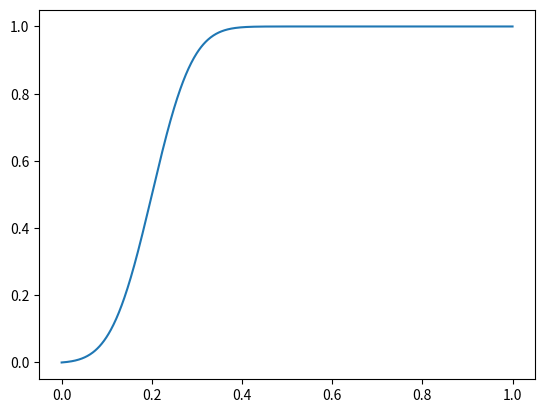

Reproduce this figure in Python.
import numpy as np
from scipy.special import erf
import matplotlib.pyplot as plt
import pandas as pd
import seaborn as sns


def frac_change_func(thre=0.3, steep=10):
    """
    Given thre and steep, return a function handle that encodes a S-shaped function.
    :param thre: position of middle point
    :param steep: steepness of the function
    :return: func: the function handle
    """
    def func_erf_cdf(f0):
        """
        The final fraction of Su after 1d culture as a function of the initial fraction of Su.
        :param f0: initial fraction of Su
        :param thre: f(thre) = 1/2
        :param steep: the higher the steeper the step
        :return f: the final fraction of Su after 1d culture
        """
        f = erf((f0 - thre) * steep)
        # normalize to [0, 1]
        f_max = erf((1 - thre) * steep)
        f_min = erf((0 - thre) * steep)
        f = (f - f_min) / (f_max - f_min)
        return f
    return func_erf_cdf


def mig_rowseries(g, m, day=10, well=[6, 6], distr_ini = None,
                  draw=False, inioutput=False):
    """
    Generate a time series of modeled migration scheme, each entry is a list of species composition (range [0, 1],
    0 for Lp, 1 for Su) of each well at the corresponding time
    :param g: function handle f=g(f0), where f is the final fraction of Su after 1d culture, and f0 is the initial
    fraction of Su
    :param m: migration rate
    :param day: number of days to simulate
    :param well: a listlike of length 2, the starting number of wells for [Su, Lp]
    :param draw: if True directly make the wave propagation plot for single well
    :param inioutput: if True also return iniseries, which records initial communities at start of each day
    :return finalseries: a list timeseries, each entry is a np.array representing the species composition of wells
    (corresponding to a row in experiment) of the timepoint
    :return iniseries: a list of timeseries, each entry is a list of dictionaries {"dilu", "left", "right"}
    dilu: initial community from dilution leftover of old well
    left: initial community from migration from the left well
    right: initial community from migration from the right well
    """
    finalseries = []
    iniseries = []
    # initial species distribution
    if distr_ini:
        distr = distr_ini
    else:
        distr = np.array([1] * well[0] + [0] * well[1])

    for d in range(day):
        finalseries.append(distr)

        ini_dilu = distr * (1-m)  # initial community from dilution leftover of old well
        ini_left = np.concatenate(([0], distr[:-1])) * m/2  # initial community from migration from the left well
        ini_right = np.concatenate((distr[1:], [0])) * m/2  # initial community from migration from the right well
        # add together and rescale border wells
        ini_distr = (ini_dilu + ini_left + ini_right) / np.concatenate(([1-m/2], [1] * (sum(well) - 2), [1-m/2]))
        ini_distr = np.array([round(z, 15) for z in ini_distr])  # discard the last two digit (not precise) of float64
        if inioutput:
            iniseries.append({"dilu":ini_dilu, "left":ini_left, "right":ini_right})

        distr = g(ini_distr)  # final community after growth (modelled as fraction change of species composition)

    if draw:
        colors = np.linspace(1, 0, day)
        for d in range(day):
            plt.plot(range(1, sum(well)+1), finalseries[d], color=colors[d] * np.array([1, 1, 1]))

    if inioutput:
        return finalseries, iniseries
    else:
        return finalseries


def mig_rowseries_v2(g, m, day=10, well=[6, 6], distr_ini=None, m_scalers=[1 / 2, 1 / 2],
                     draw=False, inioutput=False):
    """
    Generate a time series of modeled migration scheme, each entry is a list of species composition (range [0, 1],
    0 for Lp, 1 for Su) of each well at the corresponding time
    :param g: function handle f=g(f0), where f is the final fraction of Su after 1d culture, and f0 is the initial
    fraction of Su
    :param m: migration rate
    :param day: number of days to simulate
    :param well: a listlike of length 2, the starting number of wells for [Su, Lp]
    :param m_scalers: scaling factors [left, right] for m, e.g. [1/2, 1/2] for symmetric dispersal,
        [0, 1] for one-way dispersal from left to right
    :param draw: if True directly make the wave propagation plot for single well
    :param inioutput: if True also return iniseries, which records initial communities at start of each day
    :return finalseries: a list timeseries, each entry is a np.array representing the species composition of wells
    (corresponding to a row in experiment) of the timepoint
    :return iniseries: a list of timeseries, each entry is a list of dictionaries {"dilu", "left", "right"}
    dilu: initial community from dilution leftover of old well
    left: initial community from migration from the left well
    right: initial community from migration from the right well
    """
    m_l, m_r = m * np.array(m_scalers)

    finalseries = np.zeros((day, well[0] + well[1]))
    iniseries = []
    # initial species distribution
    if distr_ini:
        distr = distr_ini
    else:
        distr = np.array([1] * well[0] + [0] * well[1])

    for d in range(day):
        finalseries[d, :] = distr

        ini_distr = np.zeros(distr.shape)
        ini_distr[0] = distr[0] * (1 - m_l) + distr[1] * m_l  # leftmost well
        ini_distr[-1] = distr[-1] * (1 - m_r) + distr[-2] * m_r  # rightmost well
        ini_distr[1:-1] = distr[1:-1] * (1 - m_l - m_r) + distr[:-2] * m_r + distr[2:] * m_l  # other wells
        # discard the last two digit (not precise) of float64. This avoids numerical error driven <0 or >1 values.
        ini_distr = np.round(ini_distr, 15)
        if inioutput:
            iniseries.append({"distr": distr, "ini_distr": ini_distr})

        distr = g(ini_distr)  # final community after growth (modelled as fraction change of species composition)

    if draw:
        colors = np.linspace(1, 0, day)
        for d in range(day):
            plt.plot(range(1, sum(well) + 1), finalseries[d, :], color=colors[d] * np.array([1, 1, 1]))

    if inioutput:
        return finalseries, iniseries
    else:
        return finalseries
# def mig_rowseries_v2_old(g, m, day=10, well=[6, 6], distr_ini = None, m_scalers=[1/2, 1/2],
#                   draw=False, inioutput=False):
#     """
#     Generate a time series of modeled migration scheme, each entry is a list of species composition (range [0, 1],
#     0 for Lp, 1 for Su) of each well at the corresponding time
#     :param g: function handle f=g(f0), where f is the final fraction of Su after 1d culture, and f0 is the initial
#     fraction of Su
#     :param m: migration rate
#     :param day: number of days to simulate
#     :param well: a listlike of length 2, the starting number of wells for [Su, Lp]
#     :param m_scalers: scaling factors [left, right] for m, e.g. [1/2, 1/2] for symmetric dispersal,
#         [0, 1] for one-way dispersal from left to right
#     :param draw: if True directly make the wave propagation plot for single well
#     :param inioutput: if True also return iniseries, which records initial communities at start of each day
#     :return finalseries: a list timeseries, each entry is a np.array representing the species composition of wells
#     (corresponding to a row in experiment) of the timepoint
#     :return iniseries: a list of timeseries, each entry is a list of dictionaries {"dilu", "left", "right"}
#     dilu: initial community from dilution leftover of old well
#     left: initial community from migration from the left well
#     right: initial community from migration from the right well
#     """
#     finalseries = np.array((day, well[0] + well[1]))
#     iniseries = []
#     # initial species distribution
#     if distr_ini:
#         distr = distr_ini
#     else:
#         distr = np.array([1] * well[0] + [0] * well[1])
#
#     for d in range(day):
#         finalseries[d, :] = distr
#
#         ini_dilu = distr * (1-m)  # initial community from dilution leftover of old well
#         ini_left = np.concatenate(([0], distr[:-1])) * m/2  # initial community from migration from the left well
#         ini_right = np.concatenate((distr[1:], [0])) * m/2  # initial community from migration from the right well
#         # add together and rescale border wells
#         ini_distr = (ini_dilu + ini_left + ini_right) / np.concatenate(([1-m/2], [1] * (sum(well) - 2), [1-m/2]))
#         ini_distr = np.array([round(z, 15) for z in ini_distr])  # discard the last two digit (not precise) of float64
#         if inioutput:
#             iniseries.append({"dilu":ini_dilu, "left":ini_left, "right":ini_right})
#
#         distr = g(ini_distr)  # final community after growth (modelled as fraction change of species composition)
#
#     if draw:
#         colors = np.linspace(1, 0, day)
#         for d in range(day):
#             plt.plot(range(1, sum(well)+1), finalseries[d, :], color=colors[d] * np.array([1, 1, 1]))
#
#     if inioutput:
#         return finalseries, iniseries
#     else:
#         return finalseries


def mig_rowseries_2dim(g_ivd, g_rsd, m, day=10, well=[6, 6], distr_ini=None, inioutput=False):
    """
    Generate a time series of modeled migration scheme, based on 2-dimensional interaction curves
    :param g_ivd: function handle f=g_ivd(f0), where f is the final fraction of invader after 1 day culture,
        and f0 is the initial fraction of invader
    :param g_rsd: function handle f=g_rsd(f0), where f is the final fraction of resident after 1 day culture,
        and f0 is the initial fraction of resident
    :param m: migration rate
    :param day: number of days to simulate
    :param well: a listlike of length 2, the starting number of wells for [invader, resident]
    :return finalseries: nday * sum(well) * 2, timeseries of modelled row species composition
    """

    # initial species distribution
    if distr_ini:
        distr = distr_ini
    else:
        distr = np.zeros((2, sum(well)))
        distr[0, :well[0]] = g_ivd(1)  # invader
        distr[1, well[0]:] = g_rsd(0)  # resident
    iniseries = np.zeros((day, sum(well), 2))
    iniseries.fill(np.nan)
    # final species distribution
    finalseries = np.zeros((day, sum(well), 2))
    finalseries.fill(np.nan)

    for d in range(day):
        finalseries[d, :, :] = distr.T

        # calculate initial distribution
        ini_dilu = distr * (1 - m)  # initial community from dilution leftover of old well
        ini_left = np.concatenate((distr[:, 0][:, np.newaxis], distr[:, :-1]), axis=1) * m/2  # initial community from migration from the left well
        ini_right = np.concatenate((distr[:, 1:], distr[:, -1][:, np.newaxis]), axis=1) * m/2  # initial community from migration from the right well
        # add together
        ini_distr = ini_dilu + ini_left + ini_right
        ini_distr = np.round(ini_distr, 15)  # discard the last two digit (not precise) of float64
        iniseries[d, :, :] = ini_distr.T  # note down initial distribution

        # calculate final distribution
        ini_distr_frac = ini_distr[0, :] / np.sum(ini_distr, axis=0)  # calculate initial fraction
        distr = np.zeros((2, sum(well)))
        distr[0, :] = g_ivd(ini_distr_frac)  # final invader abundance distribution
        distr[1, :] = g_rsd(ini_distr_frac)  # final resident abundance distribution

    if inioutput:
        return finalseries, iniseries
    else:
        return finalseries

    
def mig_plateseries(g, day=10, well=[6, 6], distr_ini=None,
                    mig_rates=np.array([0.02, 0.1, 0.2, 0.6, 1.2, 2, 6, 10]) / 20):
    """
    generate timeseries of modelled migration plates (directly correspond to experimental measurement)
    :param g: function handle of fraction change function, or a listlike of 8 function handles corresponding to each row
    :param day: number of days to simulate
    :param well: a listlike of length 2, the starting number of wells for [Su, Lp]
    :param mig_rates: a listlike of length 8, migration rates that is used for each row
    :return: timeseries of pandas.Dataframes, each entry represent plate species composition of that day (0:Lp, 1:Su)
    """
    plateseries = [pd.DataFrame()] * day

    listlike = (list, np.ndarray, tuple)
    # if g and mig_rates are listlikes, check whether they have same length
    # if one/both are single values, convert it to list
    if isinstance(g, listlike):
        if isinstance(mig_rates, listlike):
            if len(g) != len(mig_rates):
                raise ValueError(
                    "g and mig_rates must be single value or listlike of same length (number of modelled rows)")
        else:
            mig_rates = [mig_rates] * len(g)
    else:
        if isinstance(mig_rates, listlike):
            g = [g] * len(mig_rates)
        else:
            g = [g]
            mig_rates = [mig_rates]
    # check if well is a listlike of length 2
    if not isinstance(well, listlike) or len(well) != 2:
        raise ValueError("well must be a listlike of length 2")

    for row, m in enumerate(mig_rates):
        series_newrow = mig_rowseries(g[row], m=m, day=day, well=well, distr_ini=distr_ini)  # generate time series for the current row
        for d in range(day):  # append the row time series to modelled plate of each day
            temp_df = plateseries[d]
            plateseries[d] = temp_df.append(pd.DataFrame([series_newrow[d]]))

    return plateseries


mList = np.array([0.02, 0.1, 0.2, 0.6, 1.2, 2, 6, 10]) / 20
if __name__ == "__main__":
    threshold = 0.2
    steepness = 10

    # fraction change function
    func = frac_change_func(threshold, steepness)

    plt.plot(np.linspace(0, 1, 1000), func(np.linspace(0, 1, 1000)), )
